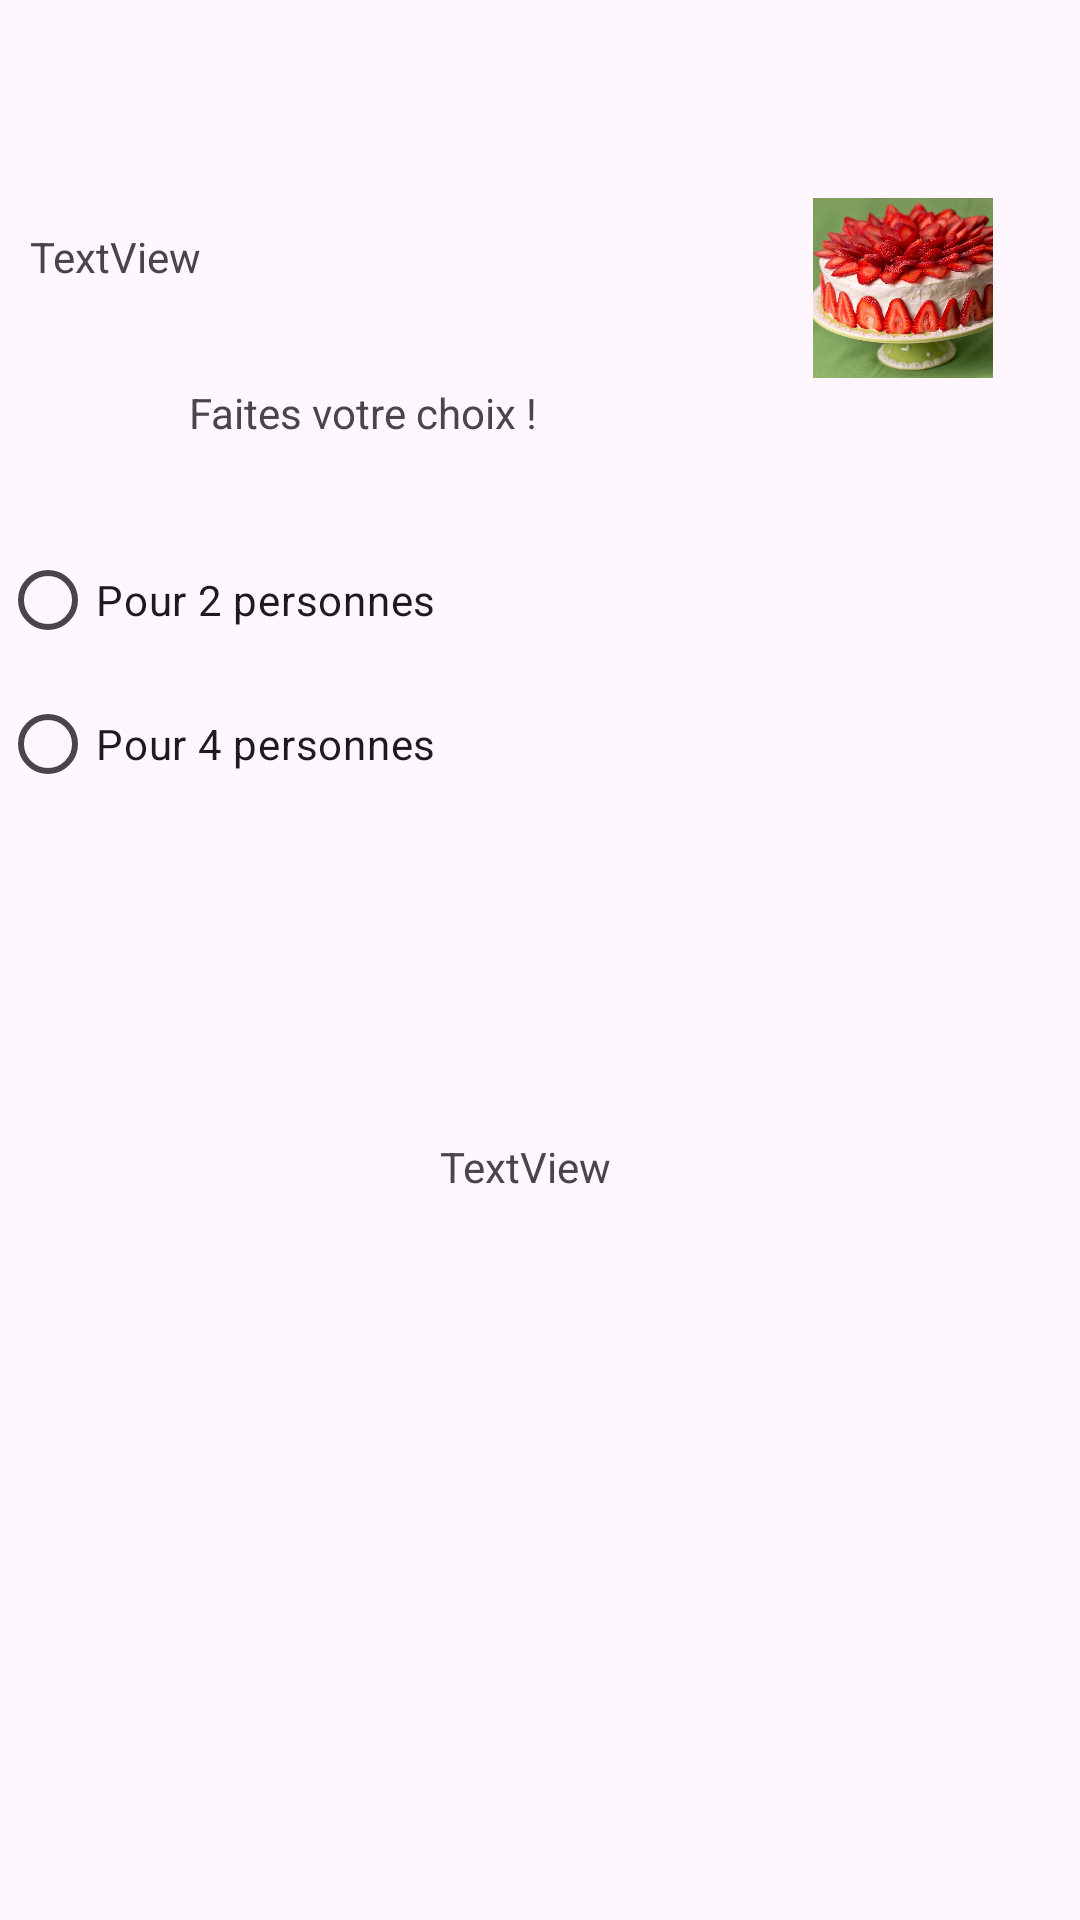

Write the Android layout XML for this screen, with the resource values it uses.
<!-- AndroidManifest.xml: application theme Theme.KitchenWizard -->
<!-- res/layout/random.xml -->
<?xml version="1.0" encoding="utf-8"?>
<androidx.constraintlayout.widget.ConstraintLayout xmlns:android="http://schemas.android.com/apk/res/android"
    xmlns:app="http://schemas.android.com/apk/res-auto"
    xmlns:tools="http://schemas.android.com/tools"
    android:id="@+id/relLayout"
    android:layout_width="match_parent"
    android:layout_height="match_parent">

    <LinearLayout
        android:id="@+id/linearLayout2"
        android:layout_width="368dp"
        android:layout_height="124dp"
        android:layout_marginTop="16dp"
        android:orientation="horizontal"
        app:layout_constraintEnd_toEndOf="parent"
        app:layout_constraintHorizontal_bias="0.487"
        app:layout_constraintStart_toStartOf="parent"
        app:layout_constraintTop_toBottomOf="@+id/linearLayout">

        <ListView
            android:id="@+id/list1"
            android:layout_width="wrap_content"
            android:layout_height="126dp" />

    </LinearLayout>

    <TextView
        android:id="@+id/textView2"
        android:layout_width="232dp"
        android:layout_height="27dp"
        android:layout_marginStart="10dp"
        android:layout_marginTop="76dp"
        android:text="TextView"
        app:layout_constraintStart_toStartOf="parent"
        app:layout_constraintTop_toTopOf="parent" />

    <ImageView
        android:id="@+id/imageView2"
        android:layout_width="118dp"
        android:layout_height="60dp"
        android:layout_marginTop="66dp"
        app:layout_constraintEnd_toEndOf="parent"
        app:layout_constraintStart_toEndOf="@+id/textView2"
        app:layout_constraintTop_toTopOf="parent"
        app:srcCompat="@drawable/fraise" />

    <LinearLayout
        android:id="@+id/linearLayout"
        android:layout_width="361dp"
        android:layout_height="100dp"
        android:layout_marginTop="50dp"
        android:orientation="horizontal"
        app:layout_constraintEnd_toEndOf="parent"
        app:layout_constraintStart_toStartOf="parent"
        app:layout_constraintTop_toBottomOf="@+id/imageView2">

        <RadioGroup
            android:id="@+id/radio_group"
            android:layout_width="match_parent"
            android:layout_height="match_parent">

            <RadioButton
                android:id="@+id/radioButton2"
                android:layout_width="match_parent"
                android:layout_height="wrap_content"
                android:text="Pour 2 personnes" />

            <RadioButton
                android:id="@+id/radioButton"
                android:layout_width="match_parent"
                android:layout_height="wrap_content"
                android:text="Pour 4 personnes" />
        </RadioGroup>
    </LinearLayout>

    <TextView
        android:id="@+id/textView4"
        android:layout_width="wrap_content"
        android:layout_height="249dp"
        android:layout_marginTop="92dp"
        android:text="TextView"
        app:layout_constraintBottom_toBottomOf="parent"
        app:layout_constraintEnd_toEndOf="parent"
        app:layout_constraintHorizontal_bias="0.484"
        app:layout_constraintStart_toStartOf="parent"
        app:layout_constraintTop_toBottomOf="@+id/linearLayout"
        app:layout_constraintVertical_bias="0.493" />

    <TextView
        android:id="@+id/popupChoice"
        android:layout_width="wrap_content"
        android:layout_height="wrap_content"
        android:layout_marginStart="63dp"
        android:layout_marginTop="25dp"
        android:text="Faites votre choix !"
        app:layout_constraintStart_toStartOf="parent"
        app:layout_constraintTop_toBottomOf="@+id/textView2" />
</androidx.constraintlayout.widget.ConstraintLayout>
<!-- resources referenced by this layout -->
<resources>
  <!-- drawable fraise: webp bitmap (drawable, 78614 bytes) -->
  <style name="Theme.KitchenWizard" parent="Base.Theme.KitchenWizard" />
  <style name="Base.Theme.KitchenWizard" parent="Theme.Material3.DayNight.NoActionBar">
          
          
      </style>
</resources>
